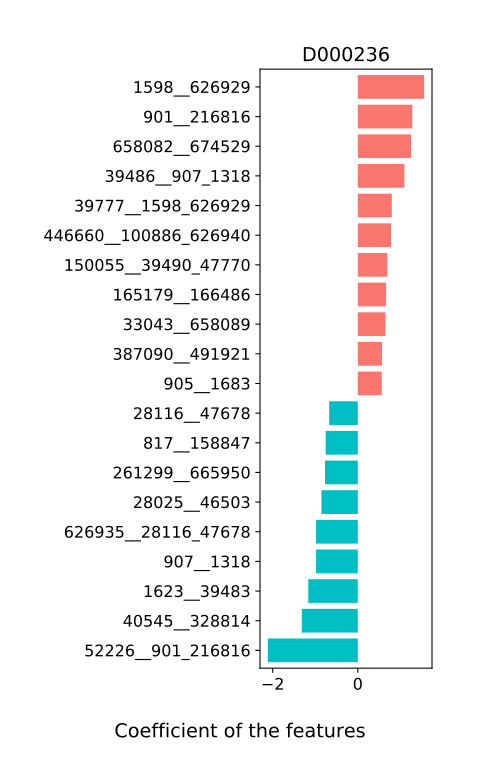

The file beside this chart, header and first rows:
, D000236
1304__28026, -0.1717
33038__2173_751585, 0.5254
1686__457412, 0.0539
820__204516, -0.05848
39492__246787_357276, 0.3796
446660__100886_626940, 0.781
2173__751585, -0.09428
39488__40520, 0.05221
1118060__33039_74426, -0.07411
197614__28111_310298, -0.4878
1735__28117_487174, -0.08002
1161942__1681_239935, 0.331
1351__387090_491921, -0.3535
658081__818_46506, -0.3638
39486__907_1318, 1.096
328812__817_158847, -0.06585
33039__74426, -0.1222
246787__357276, -0.5508
487173__853_1680, 0.03249
39496__100884, 0.08865
147207__39491_218538, -0.1834
28111__310298, -0.05956
665951__1308_410072, -0.1104
100886__626940, 0.1904
363265__310297_328813, 0.06395
28117__487174, 0.3586
384638__457394, 0.4312
1681__239935, -0.1214
818__46506, -0.427
1502__821_360807, 0.005821
28118__823_33959, 0.1332
729__39485_45851, 0.1546
261299__665950, -0.7706
1343__665956, 0.1131
150055__39490_47770, 0.6955
1624__40545_328814, 0.03333
853__1680, -0.2004
39777__1598_626929, 0.7996
301301__626932, -0.3104
905__1683, 0.5618
469588__562_88431, -0.2818
658082__674529, 1.251
329854__387661, -0.4208
626935__28116_47678, -0.9812
1736__28025_46503, 0.4417
39491__218538, 0.3718
310297__328813, 0.5618
1623__39483, -1.164
338188__1118061, 0.4552
33043__658089, 0.6497
817__158847, -0.7553
823__33959, -0.4052
821__360807, -0.2638
1308__410072, -0.2673
39490__47770, -0.5383
1598__626929, 1.561
562__88431, -0.1902
52226__901_216816, -2.115
907__1318, -0.9813
39485__45851, -0.2767
... 9 more rows
